5-way image classification set "real" from GitHub (orianapresacan/EmbryoStageGen); label vocabulary: 2-cell embryo, 4-cell embryo, 8-cell embryo, blastocyst, morula.

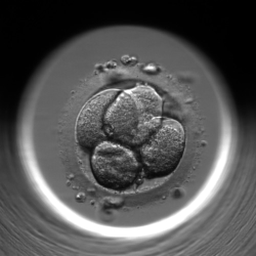
Label: 4-cell embryo

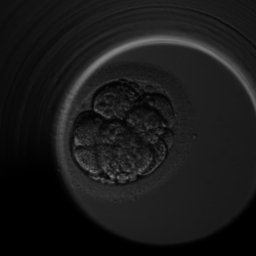
Label: 8-cell embryo

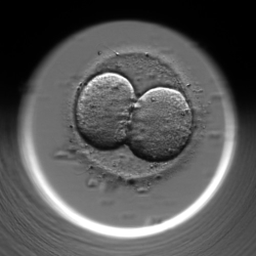
Label: 2-cell embryo

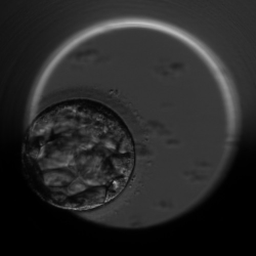
Label: blastocyst

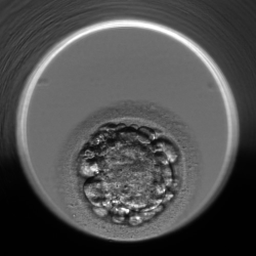
Label: morula

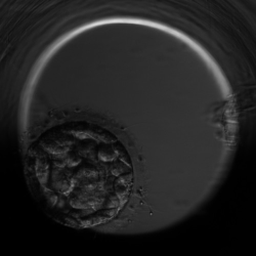
Label: blastocyst
